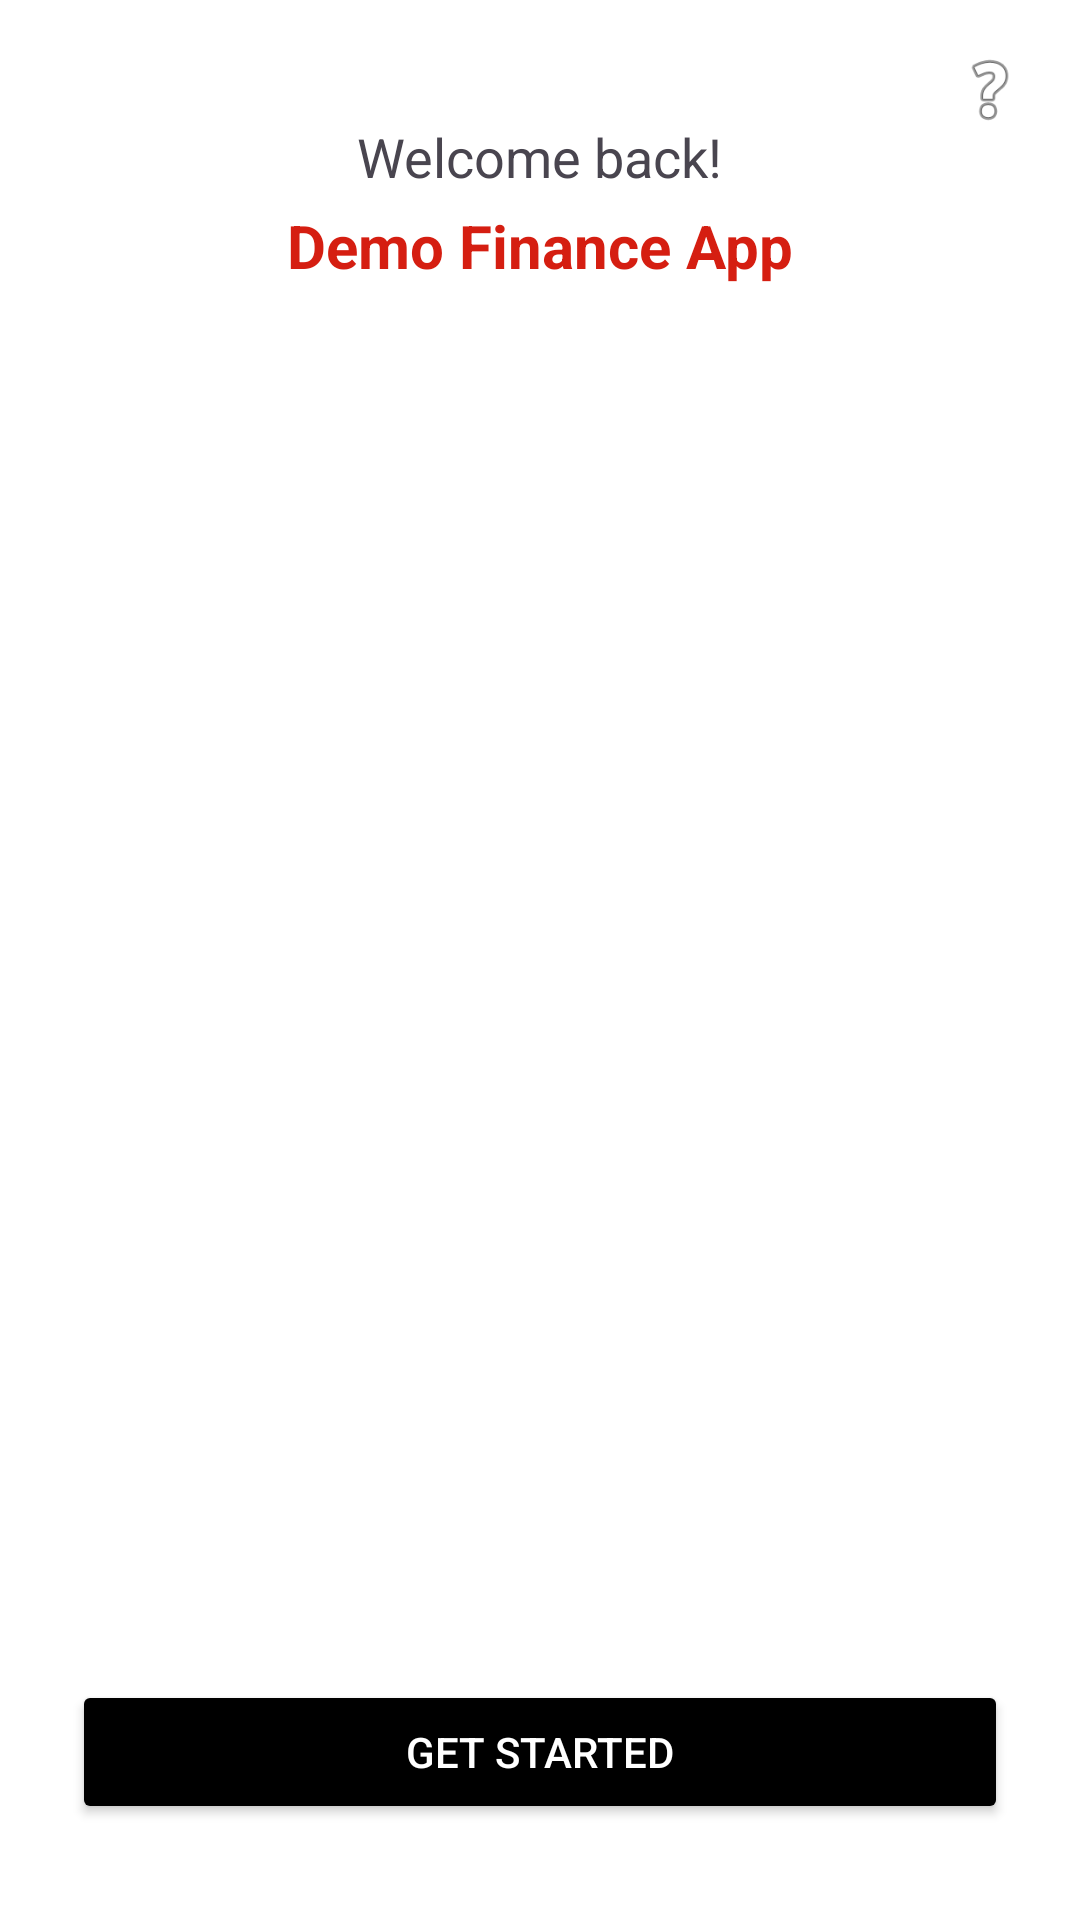

Produce the Android XML layout that renders to this screen, including the resource entries it uses.
<!-- AndroidManifest.xml: application theme Theme.JsonPlaceHolderMVVM -->
<!-- res/layout/fragment_onboarding.xml -->
<?xml version="1.0" encoding="utf-8"?>
<androidx.constraintlayout.widget.ConstraintLayout xmlns:android="http://schemas.android.com/apk/res/android"
    xmlns:app="http://schemas.android.com/apk/res-auto"
    android:layout_width="match_parent"
    android:layout_height="match_parent">

    <androidx.constraintlayout.widget.ConstraintLayout
        android:layout_width="match_parent"
        android:layout_height="match_parent"
        android:background="@color/white">

        <ImageView
            android:id="@+id/iv_help"
            android:layout_width="28dp"
            android:layout_height="28dp"
            android:layout_marginTop="16dp"
            android:layout_marginEnd="16dp"
            android:src="@android:drawable/ic_menu_help"
            app:layout_constraintEnd_toEndOf="parent"
            app:layout_constraintTop_toTopOf="parent" />

        <TextView
            android:id="@+id/tv_welcome"
            android:layout_width="wrap_content"
            android:layout_height="wrap_content"
            android:layout_marginTop="40dp"
            android:text="Welcome back!"
            android:textSize="18sp"
            app:layout_constraintEnd_toEndOf="parent"
            app:layout_constraintStart_toStartOf="parent"
            app:layout_constraintTop_toTopOf="parent" />

        <TextView
            android:id="@+id/tv_brand"
            android:layout_width="wrap_content"
            android:layout_height="wrap_content"
            android:layout_marginTop="4dp"
            android:text="Demo Finance App"
            android:textColor="@color/red"
            android:textSize="20sp"
            android:textStyle="bold"
            app:layout_constraintEnd_toEndOf="parent"
            app:layout_constraintStart_toStartOf="parent"
            app:layout_constraintTop_toBottomOf="@id/tv_welcome" />

        
        <androidx.viewpager2.widget.ViewPager2
            android:id="@+id/vp_onboarding"
            android:layout_width="0dp"
            android:layout_height="0dp"
            android:layout_marginHorizontal="24dp"
            android:layout_marginTop="32dp"
            app:layout_constraintBottom_toTopOf="@id/ll_dots"
            app:layout_constraintEnd_toEndOf="parent"
            app:layout_constraintStart_toStartOf="parent"
            app:layout_constraintTop_toBottomOf="@id/tv_brand" />

        
        <LinearLayout
            android:id="@+id/ll_dots"
            android:layout_width="wrap_content"
            android:layout_height="wrap_content"
            android:layout_marginBottom="24dp"
            android:gravity="center"
            android:orientation="horizontal"
            app:layout_constraintBottom_toTopOf="@id/btn_get_started"
            app:layout_constraintEnd_toEndOf="parent"
            app:layout_constraintStart_toStartOf="parent" />

        <Button
            android:id="@+id/btn_get_started"
            android:layout_width="0dp"
            android:layout_height="wrap_content"
            android:layout_marginHorizontal="24dp"
            android:layout_marginBottom="32dp"
            android:backgroundTint="@android:color/black"
            android:text="Get started"
            android:textColor="@color/white"
            app:layout_constraintBottom_toBottomOf="parent"
            app:layout_constraintEnd_toEndOf="parent"
            app:layout_constraintStart_toStartOf="parent" />

    </androidx.constraintlayout.widget.ConstraintLayout>
</androidx.constraintlayout.widget.ConstraintLayout>
<!-- resources referenced by this layout -->
<resources>
  <color name="red">#D51E11</color>
  <color name="white">#FFFFFFFF</color>
  <style name="Theme.JsonPlaceHolderMVVM" parent="Base.Theme.JsonPlaceHolderMVVM" />
  <style name="Base.Theme.JsonPlaceHolderMVVM" parent="Theme.Material3.DayNight.NoActionBar">
          
          
      </style>
</resources>
